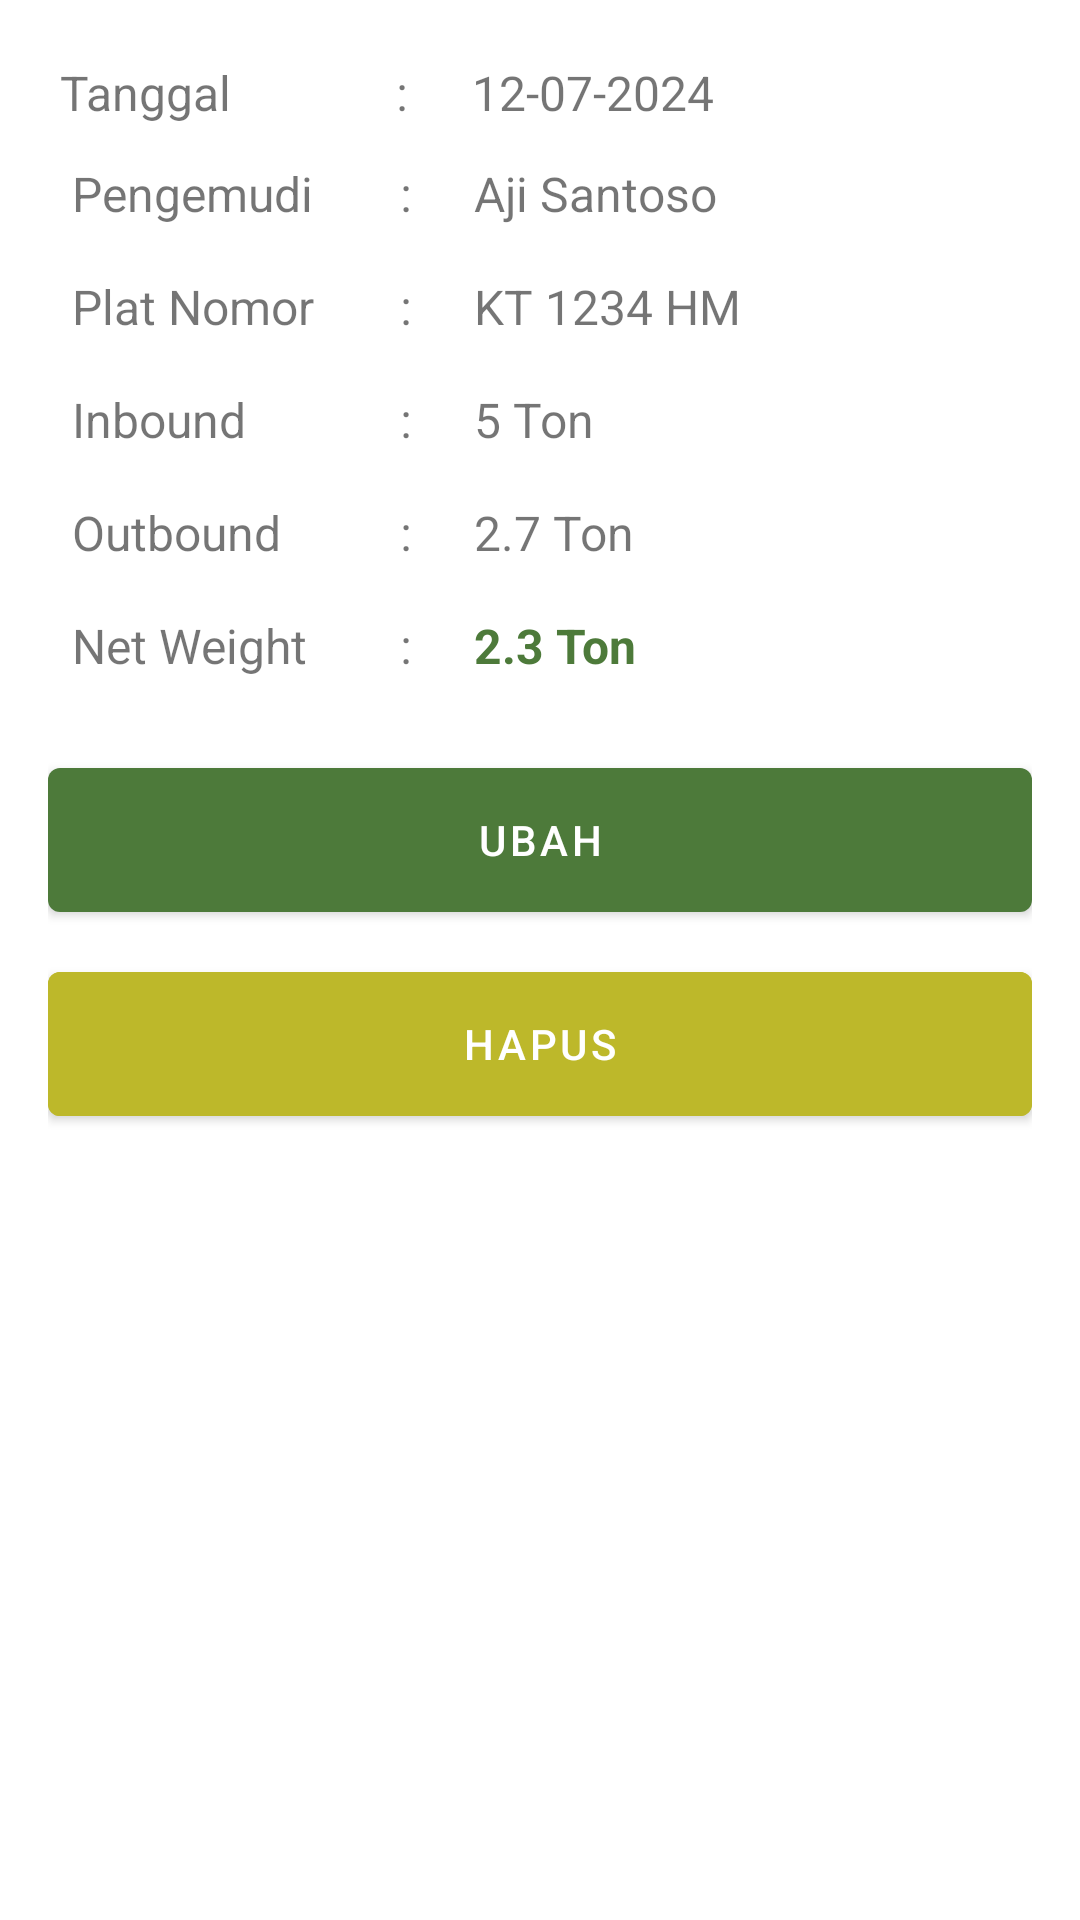

Reconstruct the res/layout file that produces this screen, plus the resources it refers to.
<!-- AndroidManifest.xml: application theme Theme.CatatSawit -->
<!-- res/layout/activity_detail.xml -->
<?xml version="1.0" encoding="utf-8"?>
<LinearLayout xmlns:android="http://schemas.android.com/apk/res/android"
    xmlns:tools="http://schemas.android.com/tools"
    android:layout_width="match_parent"
    android:layout_height="match_parent"
    xmlns:app="http://schemas.android.com/apk/res-auto"
    android:padding="16dp"
    android:orientation="vertical"
    tools:context=".ui.detail.DetailActivity">
    <LinearLayout
        android:layout_width="match_parent"
        android:layout_height="wrap_content"
        android:orientation="horizontal">
        <TextView
            android:layout_width="0dp"
            android:layout_height="wrap_content"
            android:layout_weight="0.3"
            android:layout_margin="4dp"
            android:textSize="16sp"
            android:text="Tanggal"/>
        <TextView
            android:layout_width="0dp"
            android:layout_height="wrap_content"
            android:layout_weight="0.1"
            android:layout_margin="4dp"
            android:gravity="center"
            android:textSize="16sp"
            android:text=":"/>
        <TextView
            android:id="@+id/tvDate"
            android:layout_width="0dp"
            android:layout_height="wrap_content"
            android:layout_weight="0.6"
            android:layout_margin="4dp"
            android:textSize="16sp"
            android:text="12-07-2024"/>
    </LinearLayout>
    <LinearLayout
        android:layout_width="match_parent"
        android:layout_height="wrap_content"
        android:layout_margin="4dp"
        android:orientation="horizontal">
        <TextView
            android:layout_width="0dp"
            android:layout_height="wrap_content"
            android:layout_weight="0.3"
            android:layout_margin="4dp"
            android:textSize="16sp"
            android:text="Pengemudi"/>
        <TextView
            android:layout_width="0dp"
            android:layout_height="wrap_content"
            android:layout_weight="0.1"
            android:layout_margin="4dp"
            android:gravity="center"
            android:textSize="16sp"
            android:text=":"/>
        <TextView
            android:id="@+id/tvDriver"
            android:layout_width="0dp"
            android:layout_height="wrap_content"
            android:layout_weight="0.6"
            android:layout_margin="4dp"
            android:textSize="16sp"
            android:text="Aji Santoso"/>
    </LinearLayout>
    <LinearLayout
        android:layout_width="match_parent"
        android:layout_height="wrap_content"
        android:layout_margin="4dp"
        android:orientation="horizontal">
        <TextView
            android:layout_width="0dp"
            android:layout_height="wrap_content"
            android:layout_weight="0.3"
            android:layout_margin="4dp"
            android:textSize="16sp"
            android:text="Plat Nomor"/>
        <TextView
            android:layout_width="0dp"
            android:layout_height="wrap_content"
            android:layout_weight="0.1"
            android:layout_margin="4dp"
            android:gravity="center"
            android:textSize="16sp"
            android:text=":"/>
        <TextView
            android:id="@+id/tvLicense"
            android:layout_width="0dp"
            android:layout_height="wrap_content"
            android:layout_weight="0.6"
            android:layout_margin="4dp"
            android:textSize="16sp"
            android:text="KT 1234 HM"/>
    </LinearLayout>
    <LinearLayout
        android:layout_width="match_parent"
        android:layout_height="wrap_content"
        android:layout_margin="4dp"
        android:orientation="horizontal">
        <TextView
            android:layout_width="0dp"
            android:layout_height="wrap_content"
            android:layout_weight="0.3"
            android:layout_margin="4dp"
            android:textSize="16sp"
            android:text="Inbound"/>
        <TextView
            android:layout_width="0dp"
            android:layout_height="wrap_content"
            android:layout_weight="0.1"
            android:layout_margin="4dp"
            android:gravity="center"
            android:textSize="16sp"
            android:text=":"/>
        <TextView
            android:id="@+id/tvInbound"
            android:layout_width="0dp"
            android:layout_height="wrap_content"
            android:layout_weight="0.6"
            android:layout_margin="4dp"
            android:textSize="16sp"
            android:text="5 Ton"/>
    </LinearLayout>
    <LinearLayout
        android:layout_width="match_parent"
        android:layout_height="wrap_content"
        android:layout_margin="4dp"
        android:orientation="horizontal">
        <TextView
            android:layout_width="0dp"
            android:layout_height="wrap_content"
            android:layout_weight="0.3"
            android:layout_margin="4dp"
            android:textSize="16sp"
            android:text="Outbound"/>
        <TextView
            android:layout_width="0dp"
            android:layout_height="wrap_content"
            android:layout_weight="0.1"
            android:layout_margin="4dp"
            android:gravity="center"
            android:textSize="16sp"
            android:text=":"/>
        <TextView
            android:id="@+id/tvOutbound"
            android:layout_width="0dp"
            android:layout_height="wrap_content"
            android:layout_weight="0.6"
            android:layout_margin="4dp"
            android:textSize="16sp"
            android:text="2.7 Ton"/>
    </LinearLayout>
    <LinearLayout
        android:layout_width="match_parent"
        android:layout_height="wrap_content"
        android:layout_margin="4dp"
        android:orientation="horizontal">
        <TextView
            android:layout_width="0dp"
            android:layout_height="wrap_content"
            android:layout_weight="0.3"
            android:layout_margin="4dp"
            android:textSize="16sp"
            android:text="Net Weight"/>
        <TextView
            android:layout_width="0dp"
            android:layout_height="wrap_content"
            android:layout_weight="0.1"
            android:layout_margin="4dp"
            android:gravity="center"
            android:textSize="16sp"
            android:text=":"/>
        <TextView
            android:id="@+id/tvNetWeight"
            android:layout_width="0dp"
            android:layout_height="wrap_content"
            android:layout_weight="0.6"
            android:layout_margin="4dp"
            android:textSize="16sp"
            android:textStyle="bold"
            android:textColor="@color/primary"
            android:text="2.3 Ton"/>
    </LinearLayout>
    <com.google.android.material.button.MaterialButton
        android:id="@+id/btnEdit"
        android:layout_width="match_parent"
        android:layout_height="60dp"
        android:layout_marginTop="16dp"
        android:text="Ubah"/>
    <com.google.android.material.button.MaterialButton
        android:id="@+id/btnDelete"
        android:layout_width="match_parent"
        android:layout_height="60dp"
        android:layout_marginTop="8dp"
        android:backgroundTint="@color/secondary_dark"
        android:text="Hapus"/>
</LinearLayout>
<!-- resources referenced by this layout -->
<resources>
  <color name="primary">#4d7a3a</color>
  <color name="secondary_dark">#bdb82a</color>
  <style name="Theme.CatatSawit" parent="Theme.MaterialComponents.DayNight.DarkActionBar">
          
          <item name="colorPrimary">@color/primary</item>
          <item name="colorPrimaryVariant">@color/primary_dark</item>
          <item name="colorOnPrimary">@color/white</item>
          
          <item name="colorSecondary">@color/secondary</item>
          <item name="colorSecondaryVariant">@color/secondary_dark</item>
          <item name="colorOnSecondary">@color/black</item>
          
          <item name="android:statusBarColor">?attr/colorPrimaryVariant</item>
          
      </style>
  <color name="primary_dark">#385c28</color>
  <color name="white">#FFFFFFFF</color>
  <color name="secondary">#dbd632</color>
  <color name="black">#FF000000</color>
</resources>
